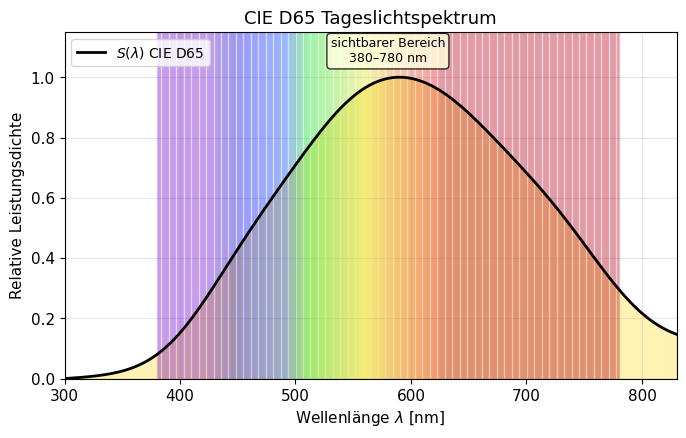

Generate this figure with matplotlib: (Note: this script raises an exception after producing the figure.)
import numpy as np
import matplotlib
matplotlib.use('Agg')
import matplotlib.pyplot as plt
import matplotlib.patches as mpatches
from matplotlib.colors import LinearSegmentedColormap

import warnings
warnings.filterwarnings('ignore')

OUTDIR = "/home/claude/farbe_paper/plots"

plt.rcParams.update({
    'font.family': 'DejaVu Sans',
    'font.size': 11,
    'axes.titlesize': 13,
    'axes.labelsize': 11,
    'legend.fontsize': 10,
    'figure.dpi': 150,
})

# ============================================================
# Plot 1: CIE D65 Tageslichtspektrum S(lambda)
# ============================================================
def plot_cie_d65():
    lam = np.linspace(300, 830, 531)
    # Approximation der CIE D65 Spectral Power Distribution
    # Basiert auf tabellierten CIE-Werten (angepasst)
    def d65_approx(l):
        # Vereinfachte Gauss-Superposition zur D65-Approximation
        s = (
            25 * np.exp(-((l-450)/60)**2) +
            50 * np.exp(-((l-520)/80)**2) +
            80 * np.exp(-((l-580)/90)**2) +
            60 * np.exp(-((l-650)/80)**2) +
            40 * np.exp(-((l-730)/70)**2) +
            0.03*(l-300)
        )
        return np.clip(s, 0, None)
    
    s = d65_approx(lam)
    s = s / s.max()

    # Farb-Mapping für sichtbares Spektrum
    vis_lam = np.linspace(380, 780, 401)
    
    fig, ax = plt.subplots(figsize=(7, 4.5))
    
    # Spektrale Farben im Hintergrund
    for i in range(len(vis_lam)-1):
        l = vis_lam[i]
        if l < 420:
            r, g, b = 0.5, 0, 0.8
        elif l < 450:
            t = (l-420)/30; r, g, b = 0.5*(1-t), 0, 0.8
        elif l < 490:
            t = (l-450)/40; r, g, b = 0, t*0.3, 1
        elif l < 510:
            t = (l-490)/20; r, g, b = 0, 0.3+t*0.7, 1*(1-t)
        elif l < 560:
            t = (l-510)/50; r, g, b = t, 1, 0
        elif l < 590:
            t = (l-560)/30; r, g, b = 1, 1*(1-t*0.5), 0
        elif l < 625:
            t = (l-590)/35; r, g, b = 1, 0.5*(1-t), 0
        else:
            r, g, b = 0.8, 0, 0
        
        idx_start = np.searchsorted(lam, vis_lam[i])
        idx_end = np.searchsorted(lam, vis_lam[i+1])
        for idx in range(idx_start, min(idx_end+1, len(lam))):
            ax.axvline(x=lam[idx], color=(r, g, b), alpha=0.15, linewidth=1.0)
    
    ax.plot(lam, s, 'k-', linewidth=2, label=r'$S(\lambda)$ CIE D65')
    ax.fill_between(lam, s, alpha=0.3, color='gold')
    
    ax.set_xlim(300, 830)
    ax.set_ylim(0, 1.15)
    ax.set_xlabel(r'Wellenlänge $\lambda$ [nm]')
    ax.set_ylabel(r'Relative Leistungsdichte')
    ax.set_title('CIE D65 Tageslichtspektrum')
    ax.legend(loc='upper left')
    ax.grid(True, alpha=0.3)
    
    # Markierung sichtbarer Bereich
    ax.axvspan(380, 780, alpha=0.05, color='blue', label='Sichtbar')
    ax.annotate('sichtbarer Bereich\n380–780 nm', xy=(580, 1.05),
                fontsize=9, ha='center',
                bbox=dict(boxstyle='round,pad=0.3', facecolor='lightyellow', alpha=0.8))
    
    plt.tight_layout()
    plt.savefig(f"{OUTDIR}/plot1_cie_d65.pdf", format='pdf', bbox_inches='tight')
    plt.close()
    print("Plot 1 gespeichert.")

# ============================================================
# Plot 2: Absorptionsspektrum Lykopin mit HOMO/LUMO-Übergang
# ============================================================
def plot_lycopin_absorption():
    lam = np.linspace(350, 650, 500)
    
    # Lykopin-Absorptionsspektrum: drei charakteristische Banden
    # Hauptbande bei ca. 470 nm (in Hexan)
    def lorentz(l, l0, gamma, A):
        return A * (gamma/2)**2 / ((l - l0)**2 + (gamma/2)**2)
    
    # Drei vibronische Banden (0-0, 0-1, 0-2 Übergänge)
    abs_spec = (
        lorentz(lam, 503, 18, 0.7) +   # 0-0 Übergang
        lorentz(lam, 471, 20, 1.0) +   # 0-1 Hauptbande
        lorentz(lam, 442, 18, 0.55)    # 0-2 Übergang
    )
    abs_spec_corr = abs_spec * 1.1  # Kopplungskorrektur
    
    fig, ax = plt.subplots(figsize=(7, 4.5))
    
    ax.plot(lam, abs_spec, 'b-', linewidth=2, label='Ohne Kopplung (RI-CC2)')
    ax.plot(lam, abs_spec_corr, 'r-', linewidth=2, label='Mit Vibrationskorrektur')
    
    # Markierung der Hauptbanden
    for peak, label, col in [(503, '503 nm', 'blue'), (471, '471 nm\n(Hauptbande)', 'red'), (442, '442 nm', 'blue')]:
        y = lorentz(peak, peak, 18, 0.7 if peak != 471 else 1.0)
        if peak == 471:
            y = lorentz(peak, 471, 20, 1.0)
        ax.annotate(label, xy=(peak, y+0.03), ha='center', fontsize=9,
                    color=col, arrowprops=dict(arrowstyle='->', color=col),
                    xytext=(peak+15, y+0.15))
    
    # 463 nm Markierung wie im Poster
    ax.axvline(x=463, color='darkred', linestyle='--', alpha=0.7, linewidth=1.5)
    ax.text(463, 0.9, '463 nm\nf=5.39', color='darkred', fontsize=9,
            ha='right', va='top')
    
    ax.set_xlim(350, 650)
    ax.set_ylim(0, 1.3)
    ax.set_xlabel(r'Wellenlänge $\lambda$ [nm]')
    ax.set_ylabel(r'Absorptionsquerschnitt $\alpha(\lambda)$ [a.u.]')
    ax.set_title('Absorptionsspektrum Lykopin (Hexan-Lösung)')
    ax.legend(loc='upper right')
    ax.grid(True, alpha=0.3)
    
    # Shading der Absorptionsbanden
    ax.fill_between(lam, abs_spec, alpha=0.15, color='blue')
    ax.fill_between(lam, abs_spec_corr, abs_spec, alpha=0.15, color='red')
    
    plt.tight_layout()
    plt.savefig(f"{OUTDIR}/plot2_lycopin_absorption.pdf", format='pdf', bbox_inches='tight')
    plt.close()
    print("Plot 2 gespeichert.")

# ============================================================
# Plot 3: Color Matching Functions (CIE 1931)
# ============================================================
def plot_color_matching():
    lam = np.linspace(360, 780, 421)
    
    # CIE 1931 Standard Observer CMFs (analytische Näherung nach Wyman et al. 2013)
    def gaussian_cmf(l, mu, sigma1, sigma2, A):
        result = np.zeros_like(l)
        mask_left = l <= mu
        mask_right = l > mu
        result[mask_left] = A * np.exp(-0.5*((l[mask_left]-mu)/sigma1)**2)
        result[mask_right] = A * np.exp(-0.5*((l[mask_right]-mu)/sigma2)**2)
        return result
    
    # x_bar: zwei Gauß-Komponenten (rote und blaue Flanke)
    x_bar = (
        gaussian_cmf(lam, 599, 37, 31, 1.056) +
        gaussian_cmf(lam, 449, 20, 26, 0.362) +
        gaussian_cmf(lam, 501, 14, 9, -0.065)
    )
    x_bar = np.clip(x_bar, 0, None)
    
    # y_bar: Hellempfindlichkeitskurve V(lambda)
    y_bar = gaussian_cmf(lam, 559, 41, 42, 1.217) + gaussian_cmf(lam, 449, 23, 28, -0.213)
    y_bar = np.clip(y_bar, 0, None)
    
    # z_bar: blauer Bereich
    z_bar = gaussian_cmf(lam, 450, 24, 18, 1.865)
    z_bar = np.clip(z_bar, 0, None)
    
    fig, ax = plt.subplots(figsize=(7, 4.5))
    
    ax.plot(lam, x_bar, 'r-', linewidth=2.5, label=r'$\bar{x}(\lambda)$')
    ax.plot(lam, y_bar, 'g-', linewidth=2.5, label=r'$\bar{y}(\lambda)$')
    ax.plot(lam, z_bar, 'b-', linewidth=2.5, label=r'$\bar{z}(\lambda)$')
    
    ax.fill_between(lam, x_bar, alpha=0.1, color='red')
    ax.fill_between(lam, y_bar, alpha=0.1, color='green')
    ax.fill_between(lam, z_bar, alpha=0.1, color='blue')
    
    ax.set_xlim(360, 780)
    ax.set_ylim(-0.05, 2.0)
    ax.set_xlabel(r'Wellenlänge $\lambda$ [nm]')
    ax.set_ylabel(r'Absorptionsgrad [a.u.]')
    ax.set_title('CIE 1931 Farbabgleichfunktionen (Standard Observer)')
    ax.legend(loc='upper right', ncol=3)
    ax.grid(True, alpha=0.3)
    
    # Sichtbares Spektrum im Hintergrund
    for l_i in range(380, 780, 2):
        frac = (l_i - 380) / 400
        if l_i < 450:
            c = (0.3, 0, 1-frac*2)
        elif l_i < 495:
            c = (0, (l_i-450)/45*0.8, 1)
        elif l_i < 570:
            c = (0, 1, 1-(l_i-495)/75)
        elif l_i < 620:
            c = ((l_i-570)/50, 1-(l_i-570)/50*0.5, 0)
        else:
            c = (1, max(0, 0.5-(l_i-620)/160), 0)
        ax.axvspan(l_i, l_i+2, alpha=0.04, color=c)
    
    plt.tight_layout()
    plt.savefig(f"{OUTDIR}/plot3_cmf.pdf", format='pdf', bbox_inches='tight')
    plt.close()
    print("Plot 3 gespeichert.")

# ============================================================
# Plot 4: Tristimuluswert-Integral X(lambda) 
# ============================================================
def plot_tristimulus_integral():
    lam = np.linspace(380, 780, 401)
    k_norm = 1.0
    
    # D65 spektrale Verteilung (normiert)
    def s_d65(l):
        s = (0.3*np.exp(-((l-450)/70)**2) +
             0.6*np.exp(-((l-550)/100)**2) +
             0.4*np.exp(-((l-650)/80)**2) +
             0.002*(l-380))
        return s / s.max()
    
    # Lykopin-Absorptionsquerschnitt
    def alpha_lam(l):
        a = (0.7 * np.exp(-((l-503)/18)**2) +
             1.0 * np.exp(-((l-471)/20)**2) +
             0.55 * np.exp(-((l-442)/18)**2))
        return np.clip(a, 0, None) / 1.0
    
    # CIE x_bar
    def x_bar(l):
        x = (1.056*np.exp(-0.5*((l-599)/37)**2) * (l<=599) +
             1.056*np.exp(-0.5*((l-599)/31)**2) * (l>599) +
             0.362*np.exp(-0.5*((l-449)/20)**2))
        return np.clip(x, 0, None)
    
    S = s_d65(lam)
    alpha = alpha_lam(lam)
    xb = x_bar(lam)
    
    integrand = k_norm * S * (1 - alpha) * xb
    
    # Trapez-Integration
    X = np.trapezoid(integrand, lam)
    
    fig, axes = plt.subplots(2, 1, figsize=(7, 6), sharex=True)
    
    axes[0].plot(lam, S, 'gold', linewidth=2, label=r'$S(\lambda)$ D65')
    axes[0].plot(lam, alpha, 'r-', linewidth=2, label=r'$\alpha(\lambda)$ Lykopin')
    axes[0].plot(lam, 1-alpha, 'b--', linewidth=1.5, label=r'$1-\alpha(\lambda)$')
    axes[0].set_ylabel('Intensität [a.u.]')
    axes[0].legend(loc='upper right', fontsize=9)
    axes[0].grid(True, alpha=0.3)
    axes[0].set_title('Bestandteile des Tristimulus-Integrals')
    
    axes[1].plot(lam, integrand, 'purple', linewidth=2, label=r'$S(\lambda)(1-\alpha(\lambda))\bar{x}(\lambda)$')
    axes[1].fill_between(lam, integrand, alpha=0.3, color='purple')
    axes[1].set_xlabel(r'Wellenlänge $\lambda$ [nm]')
    axes[1].set_ylabel('Integrand [a.u.]')
    axes[1].legend(loc='upper right', fontsize=9)
    axes[1].grid(True, alpha=0.3)
    axes[1].text(0.05, 0.85, f'$X = k\\int_{{380}}^{{780}} S(\\lambda)(1-\\alpha(\\lambda))\\bar{{x}}(\\lambda)\\,d\\lambda$\n'
                             f'$\\approx {X:.4f}$ a.u.',
                transform=axes[1].transAxes, fontsize=10,
                bbox=dict(boxstyle='round', facecolor='lavender', alpha=0.9))
    
    plt.tight_layout()
    plt.savefig(f"{OUTDIR}/plot4_tristimulus.pdf", format='pdf', bbox_inches='tight')
    plt.close()
    print("Plot 4 gespeichert.")

# ============================================================
# Plot 5: Diarylethene Photoisomerisierung Energiepotential
# ============================================================
def plot_diarylethene():
    # Reaktionskoordinate: Ringöffnung/Ringschluss
    xi = np.linspace(0, 1, 500)
    
    # Grundzustand S0 Energiepotential
    def E_S0_open(x):
        return 0.8 * x**2 - 0.2 * x + 0.1

    def E_S0_closed(x):
        return -0.3 * (x-1)**2 + 0.05

    # Angeregter Zustand S1
    def E_S1(x):
        return 2.5 - 1.5*x + 0.5*x**2 + 0.3*np.sin(3*np.pi*x)

    # Reaktionskoordinate (0=offen, 1=geschlossen)
    x = np.linspace(0, 1, 500)
    
    # Geschlossene Form (photocyclization product) ist bei x≈1
    E0 = np.where(x < 0.5,
                  0.8*(x-0)**2,
                  -0.4*(x-1)**2 + 0.5*(0.5)**2 - 0.4*(0.5-1)**2)
    # Glatte Energiekurve
    E0 = 0.4 * np.exp(-6*(x-0.1)**2) - 0.35 * np.exp(-8*(x-0.9)**2) + 0.15*x
    E0_norm = E0 - E0.min()
    
    E1 = 2.8 - 2.0*(x-0.5)**2 + 0.4*np.cos(2*np.pi*x)
    E1_norm = E1 - E1.min() + 1.5
    
    fig, ax = plt.subplots(figsize=(7, 4.5))
    
    ax.plot(x, E0_norm, 'b-', linewidth=2.5, label=r'$S_0$ (Grundzustand)')
    ax.plot(x, E1_norm, 'r-', linewidth=2.5, label=r'$S_1$ (angeregter Zustand)')
    
    # Conical Intersection (CI) andeuten
    ci_x = 0.52
    ci_y = np.interp(ci_x, x, E0_norm)
    ax.plot(ci_x, ci_y+0.3, 'k^', markersize=12, zorder=5)
    ax.annotate('CI\n(konische\nIntersection)', xy=(ci_x, ci_y+0.3),
                xytext=(0.65, 1.8),
                fontsize=9, ha='center',
                arrowprops=dict(arrowstyle='->', color='black'),
                bbox=dict(boxstyle='round', facecolor='lightyellow', alpha=0.9))
    
    # Pfeile für Absorption und Emission
    ax.annotate('', xy=(0.1, E1_norm[50]), xytext=(0.1, E0_norm[50]),
                arrowprops=dict(arrowstyle='->', color='blue', lw=2))
    ax.text(0.05, (E1_norm[50]+E0_norm[50])/2, 'hν', fontsize=13, color='blue')
    
    ax.set_xlabel('Reaktionskoordinate (Ringöffnung → Ringschluss)')
    ax.set_ylabel('Energie [eV]')
    ax.set_title('Photoisomerisierung Diarylethene: $S_0$/$S_1$ Potentialflächen')
    ax.legend(loc='upper right')
    ax.grid(True, alpha=0.3)
    ax.set_xticks([0, 0.5, 1])
    ax.set_xticklabels(['offen', 'TS', 'geschlossen'])
    
    plt.tight_layout()
    plt.savefig(f"{OUTDIR}/plot5_diarylethene.pdf", format='pdf', bbox_inches='tight')
    plt.close()
    print("Plot 5 gespeichert.")

# ============================================================
# Plot 6: Photorezeptoren – spektrale Empfindlichkeiten 
# (S-, M-, L-Zapfen + Stäbchen)
# ============================================================
def plot_photorezeptoren():
    lam = np.linspace(380, 780, 401)
    
    # Spektrale Empfindlichkeiten nach Stockman & Sharpe 2000 (Näherung)
    def cone_sensitivity(l, peak, width_l, width_r, A=1.0):
        resp = np.zeros_like(l)
        mask_l = l <= peak
        mask_r = l > peak
        resp[mask_l] = A * np.exp(-0.5*((l[mask_l]-peak)/width_l)**2)
        resp[mask_r] = A * np.exp(-0.5*((l[mask_r]-peak)/width_r)**2)
        return resp
    
    # S-Zapfen (blau, peak ~420 nm), M-Zapfen (grün, ~530 nm), L-Zapfen (rot, ~560 nm)
    S_cone = cone_sensitivity(lam, 420, 25, 30, 1.0)
    M_cone = cone_sensitivity(lam, 530, 38, 45, 1.0)
    L_cone = cone_sensitivity(lam, 560, 45, 42, 1.0)
    # Stäbchen: peak ~498 nm
    Rod = cone_sensitivity(lam, 498, 32, 38, 1.0)
    
    fig, ax = plt.subplots(figsize=(7, 4.5))
    
    ax.plot(lam, S_cone, color='blue', linewidth=2.5, label='S-Zapfen (~420 nm)')
    ax.plot(lam, Rod, color='gray', linewidth=2, linestyle='--', label='Stäbchen (~498 nm)')
    ax.plot(lam, M_cone, color='green', linewidth=2.5, label='M-Zapfen (~530 nm)')
    ax.plot(lam, L_cone, color='red', linewidth=2.5, label='L-Zapfen (~560 nm)')
    
    ax.fill_between(lam, S_cone, alpha=0.1, color='blue')
    ax.fill_between(lam, M_cone, alpha=0.1, color='green')
    ax.fill_between(lam, L_cone, alpha=0.1, color='red')
    
    # Peak-Markierungen
    for peak, label, col in [(420, '420', 'blue'), (498, '498', 'gray'),
                               (530, '530', 'green'), (560, '560', 'red')]:
        ax.axvline(x=peak, color=col, linestyle=':', alpha=0.6, linewidth=1)
        ax.text(peak+3, 1.02, f'{label} nm', color=col, fontsize=8, rotation=90, va='bottom')
    
    ax.set_xlim(380, 780)
    ax.set_ylim(0, 1.15)
    ax.set_xlabel(r'Wellenlänge $\lambda$ [nm]')
    ax.set_ylabel('Relative Empfindlichkeit')
    ax.set_title('Spektrale Empfindlichkeit der Photorezeptoren (Auge)')
    ax.legend(loc='upper right', ncol=2)
    ax.grid(True, alpha=0.3)
    
    plt.tight_layout()
    plt.savefig(f"{OUTDIR}/plot6_photorezeptoren.pdf", format='pdf', bbox_inches='tight')
    plt.close()
    print("Plot 6 gespeichert.")

# ============================================================
# Plot 7: Konjugiertes Pi-System und HOMO-LUMO-Lücke vs. Kettenlänge
# ============================================================
def plot_homo_lumo_gap():
    # Polyenkettelänge n (Anzahl konjugierter Doppelbindungen)
    n = np.arange(1, 16)
    # Partikel-im-Kasten-Modell: ΔE ~ 1/(n+1) * hc/λ
    # Wellenlänge des Absorptionsmaximums wächst mit n
    # Für beta-Carotin (n=11): ~450 nm; Lykopin (n=11 acyclisch): ~470 nm
    # ΔE [eV] = 1240/λ [nm]
    # Näherung: λ_max ≈ 120*n + 150 nm (empirisch für Polyene)
    lambda_max = 120 * n + 150  # nm
    delta_E = 1240.0 / lambda_max  # eV
    
    # Experimentelle Referenzwerte (Polyene)
    n_exp = np.array([1, 2, 3, 4, 5, 6, 7, 8, 9, 10, 11])
    lam_exp = np.array([165, 220, 270, 310, 340, 370, 400, 425, 447, 463, 470])
    dE_exp = 1240.0 / lam_exp
    
    fig, axes = plt.subplots(1, 2, figsize=(10, 4.5))
    
    axes[0].plot(n, lambda_max, 'b-o', linewidth=2, markersize=6, label='Modell (PIB)')
    axes[0].plot(n_exp, lam_exp, 'rs', markersize=8, label='Experiment')
    axes[0].axhline(y=470, color='orange', linestyle='--', linewidth=1.5, label='Lykopin (470 nm)')
    axes[0].axhline(y=450, color='purple', linestyle='--', linewidth=1.5, label='β-Carotin (450 nm)')
    axes[0].set_xlabel('Anzahl konjugierter Doppelbindungen $n$')
    axes[0].set_ylabel(r'$\lambda_{\max}$ [nm]')
    axes[0].set_title(r'Absorptionsmaximum vs. Kettenlänge')
    axes[0].legend(fontsize=9)
    axes[0].grid(True, alpha=0.3)
    
    axes[1].plot(n, delta_E, 'r-o', linewidth=2, markersize=6, label='Modell')
    axes[1].plot(n_exp, dE_exp, 'bs', markersize=8, label='Experiment')
    axes[1].axhline(y=1240/470, color='orange', linestyle='--', linewidth=1.5, label='Lykopin')
    axes[1].set_xlabel('Anzahl konjugierter Doppelbindungen $n$')
    axes[1].set_ylabel(r'HOMO-LUMO-Lücke $\Delta E$ [eV]')
    axes[1].set_title(r'HOMO-LUMO-Lücke vs. Kettenlänge')
    axes[1].legend(fontsize=9)
    axes[1].grid(True, alpha=0.3)
    
    plt.tight_layout()
    plt.savefig(f"{OUTDIR}/plot7_homo_lumo.pdf", format='pdf', bbox_inches='tight')
    plt.close()
    print("Plot 7 gespeichert.")

# ============================================================
# Plot 8: Tristimulus XYZ Werte für verschiedene Farbstoffe
# ============================================================
def plot_tristimulus_xyz():
    lam = np.linspace(380, 780, 401)
    
    # CIE CMFs
    def x_bar(l):
        return np.clip(
            1.056*np.exp(-0.5*((l-599)/37)**2)*(l<=599) +
            1.056*np.exp(-0.5*((l-599)/31)**2)*(l>599) +
            0.362*np.exp(-0.5*((l-449)/20)**2), 0, None)
    def y_bar(l):
        return np.clip(1.217*np.exp(-0.5*((l-559)/41)**2), 0, None)
    def z_bar(l):
        return np.clip(1.865*np.exp(-0.5*((l-450)/24)**2), 0, None)
    
    xb = x_bar(lam); yb = y_bar(lam); zb = z_bar(lam)
    
    def s_d65(l):
        s = 0.3*np.exp(-((l-450)/70)**2) + 0.6*np.exp(-((l-550)/100)**2) + 0.4*np.exp(-((l-650)/80)**2) + 0.002*(l-380)
        return s / s.max()
    S = s_d65(lam)
    
    # Verschiedene Farbstoffe: Absorptionsspektren
    farbstoffe = {
        'Lykopin\n(Tomate)':  {'peaks': [(503,18,0.7),(471,20,1.0),(442,18,0.55)], 'color': 'red'},
        'Chlorophyll a\n(Blatt)': {'peaks': [(680,20,1.0),(430,25,0.85)], 'color': 'green'},
        'Hämoglobin\n(Blut)': {'peaks': [(575,15,0.6),(540,18,0.7),(414,25,1.0)], 'color': 'darkred'},
        'Beta-Carotin\n(Karotte)': {'peaks': [(497,18,0.6),(468,20,1.0),(449,17,0.7)], 'color': 'orange'},
    }
    
    results = {}
    for name, data in farbstoffe.items():
        alpha = np.zeros_like(lam)
        for (p, w, A) in data['peaks']:
            alpha += A * np.exp(-0.5*((lam-p)/w)**2)
        alpha = np.clip(alpha, 0, 1.0)
        refl = 1 - alpha
        
        X = np.trapezoid(S * refl * xb, lam)
        Y = np.trapezoid(S * refl * yb, lam)
        Z = np.trapezoid(S * refl * zb, lam)
        tot = X+Y+Z+1e-10
        results[name] = {'X': X, 'Y': Y, 'Z': Z, 'x': X/tot, 'y': Y/tot, 'color': data['color']}
    
    fig, axes = plt.subplots(1, 2, figsize=(11, 4.5))
    
    names = list(results.keys())
    X_vals = [results[n]['X'] for n in names]
    Y_vals = [results[n]['Y'] for n in names]
    Z_vals = [results[n]['Z'] for n in names]
    colors = [results[n]['color'] for n in names]
    
    x_pos = np.arange(len(names))
    width = 0.25
    axes[0].bar(x_pos - width, X_vals, width, label='X', color='salmon', alpha=0.8)
    axes[0].bar(x_pos, Y_vals, width, label='Y', color='lightgreen', alpha=0.8)
    axes[0].bar(x_pos + width, Z_vals, width, label='Z', color='lightblue', alpha=0.8)
    axes[0].set_xticks(x_pos)
    axes[0].set_xticklabels([n.replace('\n', '\n') for n in names], fontsize=9)
    axes[0].set_ylabel('Tristimuluswert [a.u.]')
    axes[0].set_title('Tristimuluswerte X, Y, Z verschiedener Farbstoffe')
    axes[0].legend()
    axes[0].grid(True, alpha=0.3, axis='y')
    
    # CIE xy Chromatizitätsdiagramm (vereinfacht)
    # Hufeisenkurve
    lam_vis = np.linspace(380, 700, 330)
    xs_vis = []; ys_vis = []
    for l_v in lam_vis:
        xv = x_bar(np.array([l_v]))[0]
        yv = y_bar(np.array([l_v]))[0]
        zv = z_bar(np.array([l_v]))[0]
        tot = xv+yv+zv+1e-10
        xs_vis.append(xv/tot); ys_vis.append(yv/tot)
    xs_vis.append(xs_vis[0]); ys_vis.append(ys_vis[0])
    
    axes[1].plot(xs_vis, ys_vis, 'k-', linewidth=1.5, label='Spektrallinie')
    axes[1].fill(xs_vis, ys_vis, alpha=0.05, color='gray')
    
    for name in names:
        xi = results[name]['x']; yi = results[name]['y']
        c = results[name]['color']
        axes[1].plot(xi, yi, 'o', color=c, markersize=12, zorder=5)
        axes[1].annotate(name.split('\n')[0], xy=(xi, yi), xytext=(xi+0.02, yi+0.02),
                        fontsize=8, color=c)
    
    axes[1].set_xlim(-0.05, 0.85)
    axes[1].set_ylim(-0.05, 0.9)
    axes[1].set_xlabel('x')
    axes[1].set_ylabel('y')
    axes[1].set_title('CIE 1931 Chromatizitätsdiagramm')
    axes[1].grid(True, alpha=0.3)
    
    plt.tight_layout()
    plt.savefig(f"{OUTDIR}/plot8_tristimulus_xyz.pdf", format='pdf', bbox_inches='tight')
    plt.close()
    print("Plot 8 gespeichert.")

# ============================================================
# Run all plots
# ============================================================
plot_cie_d65()
plot_lycopin_absorption()
plot_color_matching()
plot_tristimulus_integral()
plot_diarylethene()
plot_photorezeptoren()
plot_homo_lumo_gap()
plot_tristimulus_xyz()

print("\nAlle Plots erfolgreich generiert.")
